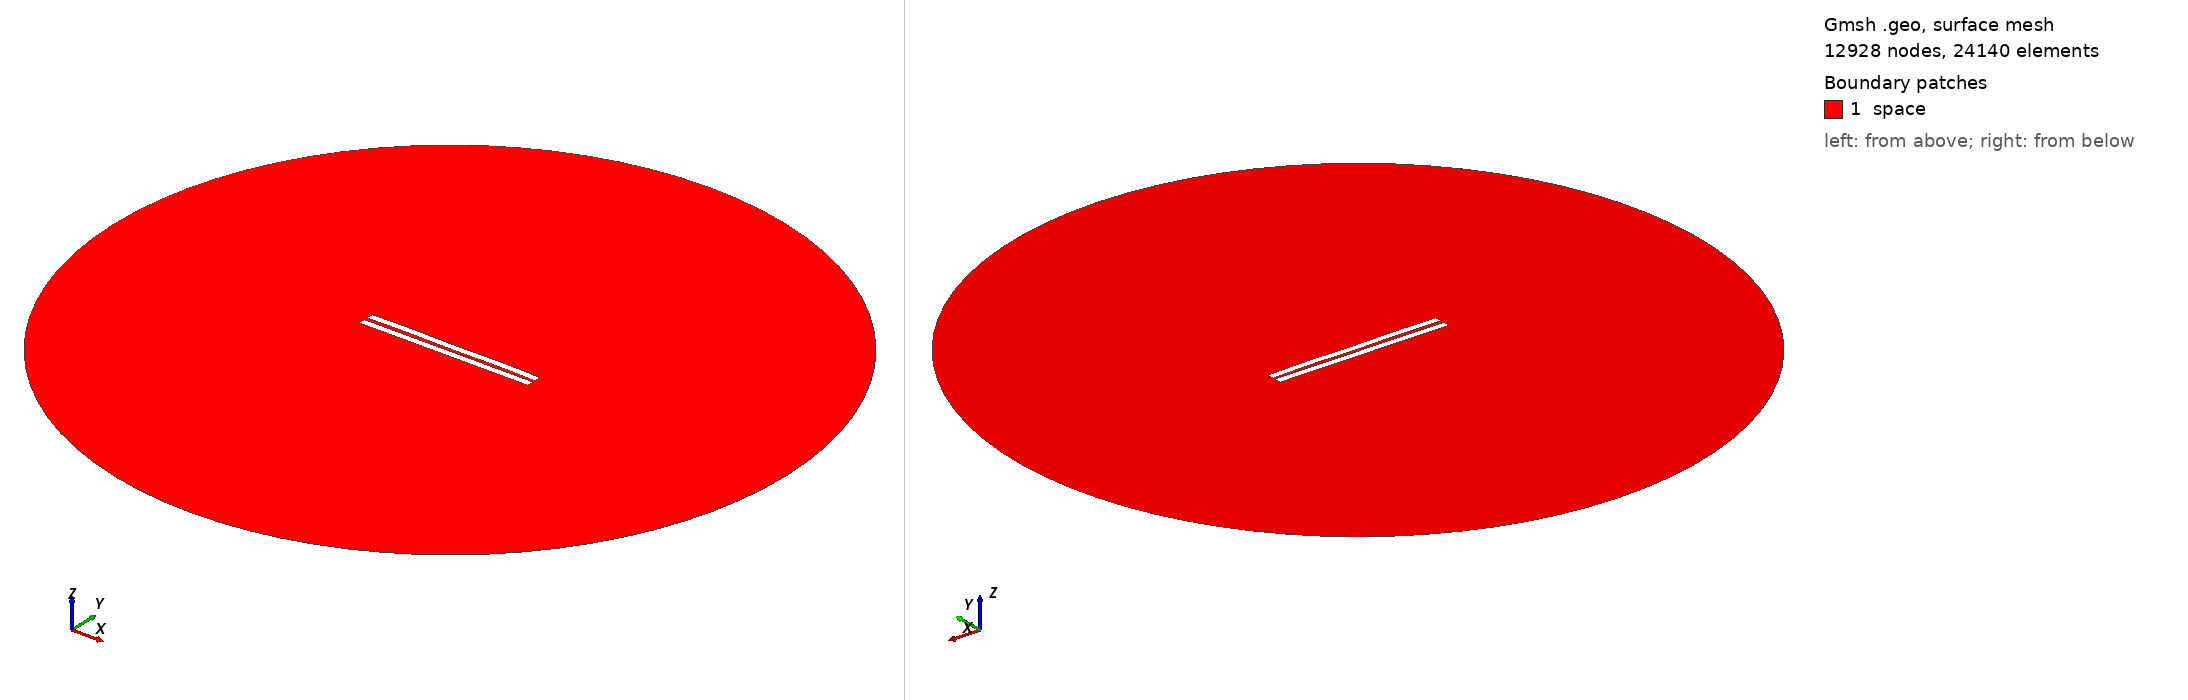

Gmsh geometry script, surface-meshed: 12928 nodes, 24140 surface elements. Boundary patches (legend numbers): 1 space. Left view from above one corner, right view from below the opposite corner. Legend entries are the model's physical surfaces. The drawing asked Gmsh for element sizes between 1% and 20% of the model's largest extent; the script's own settings can give other sizes.

=== 1965.geo (drawn) ===
//---------------------------------------
// Geometry kernel
//---------------------------------------

SetFactory("OpenCASCADE");



//---------------------------------------
// Parameters of the geometry
//---------------------------------------

// Overetch of the upper plate
overetch = 0.0;

// Distance between the plates
distance = 2.25;

// Discretization over the x axis (for the deformation)
nx = 50; 

// Length of the plate
L = 100 - overetch; 

// Number of modes
n = 4; 

// 1st mode coefficient
coeff(1) = -0.15;
beta(1) = 0.596864 * 3.1415926535 / L;

// 2nd mode coefficient
coeff(2) = 0.07499999999999998;
beta(2) = 1.49418 * 3.1415926535 / L;

// 3rd mode coefficient
coeff(3) = 0.0;
beta(3) = 2.50025 * 3.1415926535 / L;

// 4th mode coefficient
coeff(4) = 0.15;
beta(4) = 3.49999 * 3.1415926535 / L;



//---------------------------------------
// Upper plate (deformed rectangle)
//---------------------------------------

// Coordiantes of the upper plate
xmin = -50;
xmax = 50 - overetch;

// Height of the upper plate
yheight = 4 - 2 * overetch;

// Indexes of the points
UpperID[] = {};
LowerID[] = {};
LeftID[] = {};
RightID[] = {};

// Point index
p = 1;

// Horizontal edges
For i In {1:nx}
    x = xmin + (i-1)*(xmax - xmin)/(nx-1);

    y_bottom = distance / 2 + overetch;
    For j In {1:n}
        C = (Cosh(beta(j)*L) + Cos(beta(j)*L)) / (Sinh(beta(j)*L) + Sin(beta(j)*L));
        y_bottom  = y_bottom + coeff(j) * (Cosh(beta(j)*(x+50)) - Cos(beta(j)*(x+50)) - C * (Sinh(beta(j)*(x+50)) - Sin(beta(j)*(x+50))));
    EndFor

    y_top = y_bottom + yheight;

    Point(p) = {x, y_top, 0, 1.0};
    UpperID[i] = p;
    p = p + 1;

    Point(p) = {x, y_bottom, 0, 1.0};
    LowerID[i] = p;
    p = p + 1;
EndFor

// Create point lists
UpperPts[] = {}; LowerPts[] = {};
For i In {1:nx}
  UpperPts[] += {UpperID[i]};
  LowerPts[] += {LowerID[i]};
EndFor

// Build splines
Spline(1) = {UpperPts[]};
Spline(2) = {LowerPts[]};
Line(3) = {LowerPts[nx-1], UpperPts[nx-1]};
Line(4) = {LowerPts[0], UpperPts[0]};

// Build the plane surface
Curve Loop(1) = {2, 3, -1, -4};
Plane Surface(1) = {1};



//---------------------------------------
// Lower plate (rectangle)
//---------------------------------------

// Vertices
Point(1001) = {-50, -1, 0, 1.0};
Point(1002) = { 50, -1, 0, 1.0};
Point(1003) = { 50,  -5, 0, 1.0};
Point(1004) = {-50,  -5, 0, 1.0};

// Edges
Line(5) = {1001, 1002};
Line(6) = {1002, 1003};
Line(7) = {1003, 1004};
Line(8) = {1004, 1001};

// Plane surface
Line Loop(2) = {5, 6, 7, 8};
Plane Surface(2) = {2}; 



//---------------------------------------
// Outer (fictious) boundary
//---------------------------------------

// Points
Point(1005) = {0, 0, 0};       // Center
Point(1006) = {200, 0, 0};     // Start point
Point(1007) = {0, 200, 0};     // 90 degrees
Point(1008) = {-200, 0, 0};    // 180 degrees
Point(1009) = {0, -200, 0};    // 270 degrees

// Circle arcs (each needs start, center, end)
Circle(9) = {1006, 1005, 1007};
Circle(10) = {1007, 1005, 1008};
Circle(11) = {1008, 1005, 1009};
Circle(12) = {1009, 1005, 1006};

// Plane surface for the entire domain
Curve Loop(3) = {9, 10, 11, 12};
Surface(3) = {3};

// Subtract the plates from the whole domain to obtain the actual domain where we want to solve the equations
BooleanDifference{ Surface{3}; Delete; }{ Surface{1}; Surface{2}; Delete; }




//---------------------------------------
// Transfinite Lines/Curves
//---------------------------------------

// Set the number of points on the boundaries
r = 7;

// Plates
Transfinite Curve {1, 2} = 50*r Using Progression 1;
Transfinite Curve {3, 4} = 2*r Using Progression 1;
Transfinite Line {5, 7} = 50*r Using Progression 1;
Transfinite Line {6, 8} = 2*r Using Progression 1;

// Outer boundary
Transfinite Line {9, 10, 11, 12} = 20 Using Progression 1;



//---------------------------------------
// Physical groups
//---------------------------------------                

// Physical curves (boundaries)
Physical Line("force_segment", 10) = {2};
Physical Line("upper_plate", 11) = {1, 3, 4};
Physical Line("lower_plate", 12) = {5, 6, 7, 8};
Physical Line("boundary", 20) = {9, 10, 11, 12};

// Physical Surfaces
Physical Surface("space", 30) = {3};



//---------------------------------------
// 6. Generate the Mesh
//---------------------------------------

// 2D mesh generation
Mesh 2;
